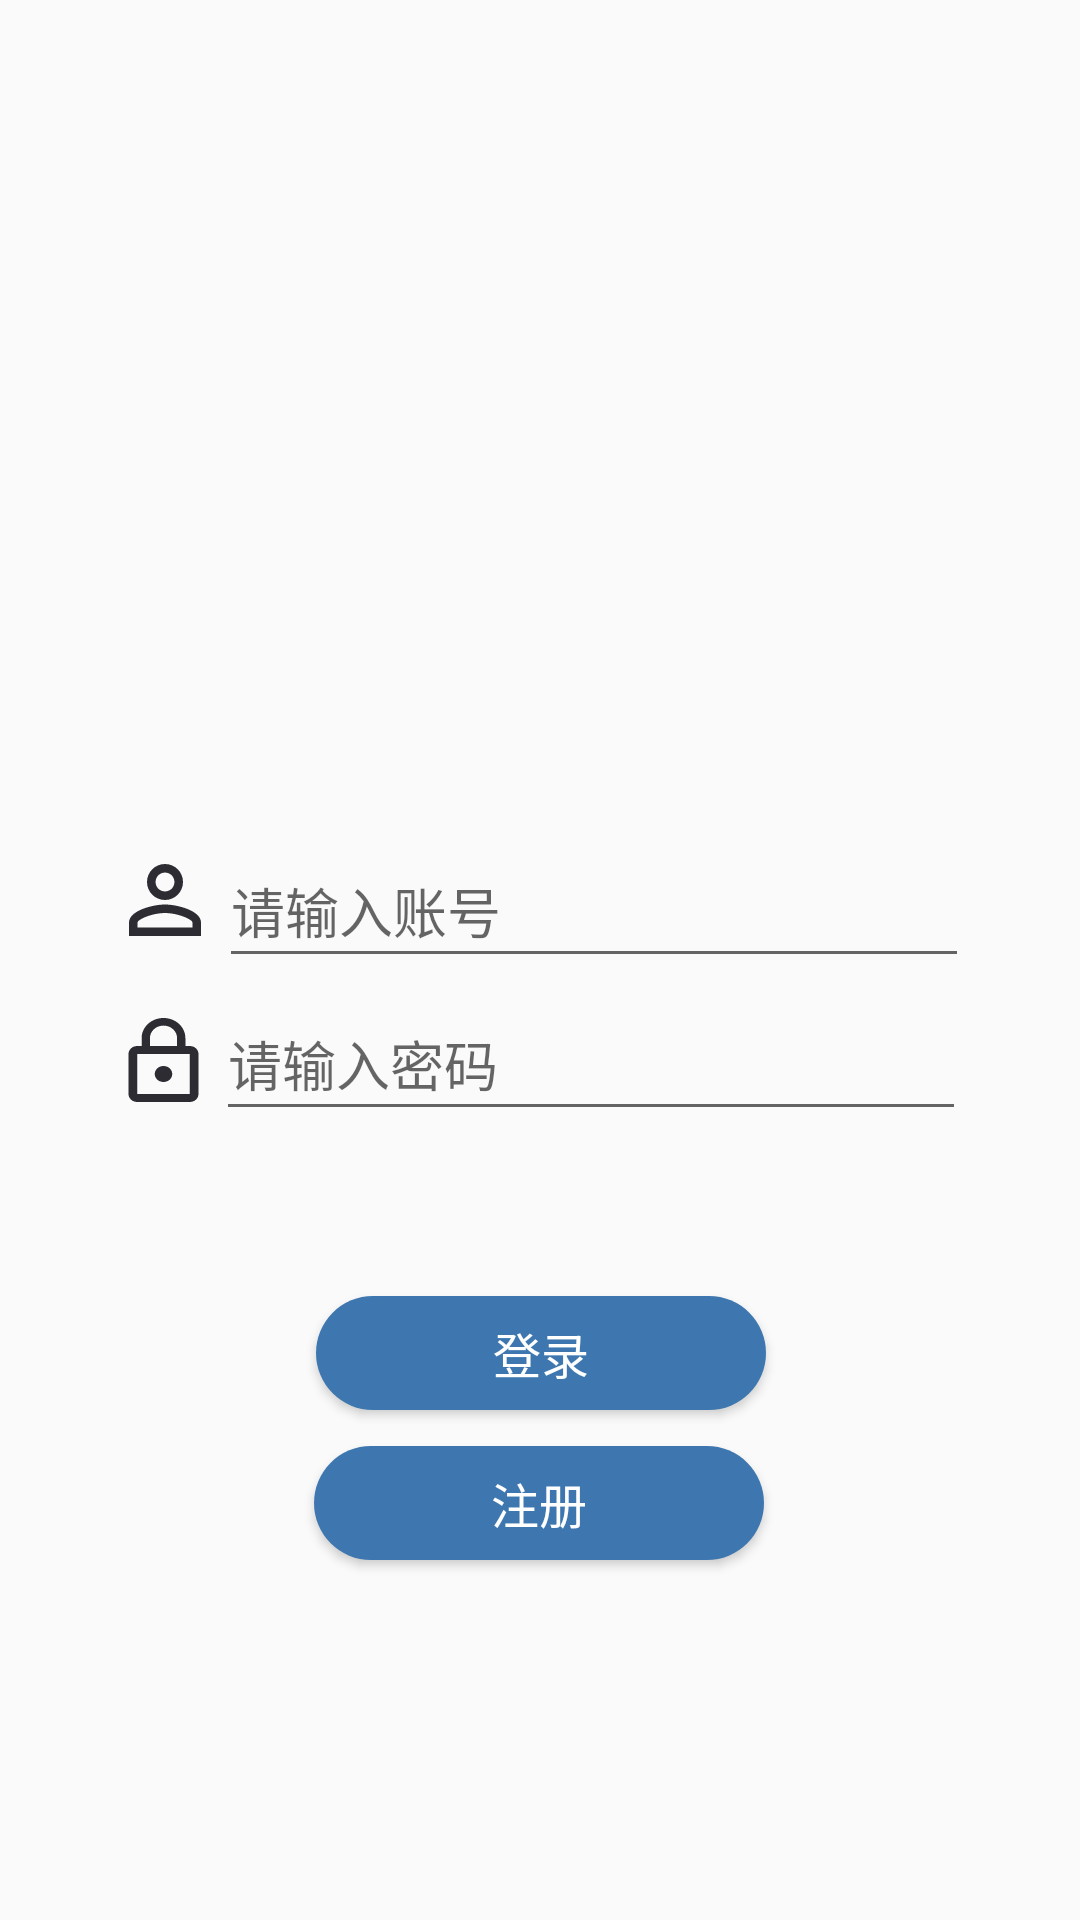

Android layout source for this screen:
<!-- AndroidManifest.xml: application theme AppTheme -->
<!-- res/layout/activity_login.xml -->
<?xml version="1.0" encoding="utf-8"?>
<androidx.constraintlayout.widget.ConstraintLayout xmlns:android="http://schemas.android.com/apk/res/android"
    xmlns:app="http://schemas.android.com/apk/res-auto"
    xmlns:tools="http://schemas.android.com/tools"
    android:id="@+id/container"
    android:layout_width="match_parent"
    android:layout_height="match_parent"

    tools:context=".MainActivity">


    <ImageView
        android:id="@+id/imageView"
        android:layout_width="150dp"
        android:layout_height="150dp"
        android:layout_marginTop="64dp"
        android:src="@drawable/img_cover"
        app:layout_constraintEnd_toEndOf="parent"
        app:layout_constraintHorizontal_bias="0.501"
        app:layout_constraintStart_toStartOf="parent"
        app:layout_constraintTop_toTopOf="parent" />


    <ImageView
        android:id="@+id/textView1"
        android:layout_width="36dp"
        android:layout_height="36dp"
        android:layout_marginTop="68dp"
        android:background="@drawable/ic_person_outline_black_24dp"
        android:gravity="center"

        app:layout_constraintEnd_toStartOf="@+id/login_email"
        app:layout_constraintHorizontal_bias="0.5"
        app:layout_constraintHorizontal_chainStyle="packed"
        app:layout_constraintStart_toStartOf="parent"
        app:layout_constraintTop_toBottomOf="@+id/imageView" />

    <EditText
        android:id="@+id/login_email"
        android:layout_width="250dp"
        android:layout_height="48dp"
        android:layout_marginTop="64dp"
        android:hint="请输入账号"
        android:inputType="textEmailAddress"
        android:maxLength="128"
        android:selectAllOnFocus="true"
        app:layout_constraintEnd_toEndOf="parent"
        app:layout_constraintHorizontal_bias="0.5"
        app:layout_constraintStart_toEndOf="@+id/textView1"
        app:layout_constraintTop_toBottomOf="@+id/imageView" />

    <ImageView
        android:id="@+id/textView2"
        android:layout_width="35dp"
        android:layout_height="32dp"
        android:layout_marginTop="20dp"
        android:background="@drawable/ic_lock_outline_black_24dp"
        android:gravity="center"
        android:text="密码："
        android:textSize="20dp"
        app:layout_constraintHorizontal_chainStyle="packed"
        app:layout_constraintStart_toStartOf="@+id/textView1"
        app:layout_constraintTop_toBottomOf="@+id/textView1" />

    <EditText
        android:id="@+id/login_pwd"
        android:layout_width="250dp"
        android:layout_height="48dp"

        android:layout_marginTop="3dp"
        android:hint="请输入密码"
        android:inputType="textPassword"
        android:maxLength="32"
        android:selectAllOnFocus="true"
        app:layout_constraintStart_toEndOf="@+id/textView2"
        app:layout_constraintTop_toBottomOf="@+id/login_email" />

    <Button
        android:id="@+id/btn_login"
        android:layout_width="150dp"
        android:layout_height="38dp"
        android:layout_marginTop="55dp"
        android:background="@drawable/shape6"
        android:enabled="true"
        android:text="登录"
        android:textColor="#FFFFFF"
        android:textSize="16sp"
        app:layout_constraintEnd_toEndOf="parent"
        app:layout_constraintHorizontal_bias="0.501"
        app:layout_constraintStart_toStartOf="parent"
        app:layout_constraintTop_toBottomOf="@+id/login_pwd" />

    <Button
        android:id="@+id/btn_register"
        android:layout_width="150dp"
        android:layout_height="38dp"
        android:layout_marginTop="12dp"
        android:background="@drawable/shape6"
        android:enabled="true"
        android:text="注册"
        android:textColor="#FFFFFF"
        android:textSize="16sp"
        app:layout_constraintEnd_toEndOf="parent"
        app:layout_constraintHorizontal_bias="0.498"
        app:layout_constraintStart_toStartOf="parent"
        app:layout_constraintTop_toBottomOf="@+id/btn_login" />

</androidx.constraintlayout.widget.ConstraintLayout>
<!-- resources referenced by this layout -->
<resources>
  <!-- drawable ic_lock_outline_black_24dp (drawable) -->
  <vector android:height="24dp" android:tint="#2C2C32"
      android:viewportHeight="24.0" android:viewportWidth="24.0"
      android:width="24dp" xmlns:android="http://schemas.android.com/apk/res/android">
      <path android:fillColor="#FF000000" android:pathData="M12,17c1.1,0 2,-0.9 2,-2s-0.9,-2 -2,-2 -2,0.9 -2,2 0.9,2 2,2zM18,8h-1L17,6c0,-2.76 -2.24,-5 -5,-5S7,3.24 7,6v2L6,8c-1.1,0 -2,0.9 -2,2v10c0,1.1 0.9,2 2,2h12c1.1,0 2,-0.9 2,-2L20,10c0,-1.1 -0.9,-2 -2,-2zM8.9,6c0,-1.71 1.39,-3.1 3.1,-3.1s3.1,1.39 3.1,3.1v2L8.9,8L8.9,6zM18,20L6,20L6,10h12v10z"/>
  </vector>
  <!-- drawable ic_person_outline_black_24dp (drawable) -->
  <vector android:height="24dp" android:tint="#2C2C32"
      android:viewportHeight="24.0" android:viewportWidth="24.0"
      android:width="24dp" xmlns:android="http://schemas.android.com/apk/res/android">
      <path android:fillColor="#FF000000" android:pathData="M12,5.9c1.16,0 2.1,0.94 2.1,2.1s-0.94,2.1 -2.1,2.1S9.9,9.16 9.9,8s0.94,-2.1 2.1,-2.1m0,9c2.97,0 6.1,1.46 6.1,2.1v1.1L5.9,18.1L5.9,17c0,-0.64 3.13,-2.1 6.1,-2.1M12,4C9.79,4 8,5.79 8,8s1.79,4 4,4 4,-1.79 4,-4 -1.79,-4 -4,-4zM12,13c-2.67,0 -8,1.34 -8,4v3h16v-3c0,-2.66 -5.33,-4 -8,-4z"/>
  </vector>
  <!-- drawable shape6 (drawable-v24) -->
  <?xml version="1.0" encoding="utf-8"?>
  <shape xmlns:android="http://schemas.android.com/apk/res/android">
      android:shape="rectangle">
      <solid android:color="#3E77AF"/>
      <corners
          android:topLeftRadius="20dip"
          android:topRightRadius="20dip"
          android:bottomLeftRadius="20dip"
          android:bottomRightRadius="20dip"/>
  </shape>
  <style name="AppTheme" parent="Theme.AppCompat.Light.NoActionBar">
          
          <item name="colorPrimary">@color/colorPrimary</item>
          <item name="colorPrimaryDark">@color/colorPrimaryDark</item>
          <item name="colorAccent">@color/colorAccent</item>
      </style>
  <color name="colorPrimary">#6200EE</color>
  <color name="colorPrimaryDark">#3700B3</color>
  <color name="colorAccent">#03DAC5</color>
</resources>
